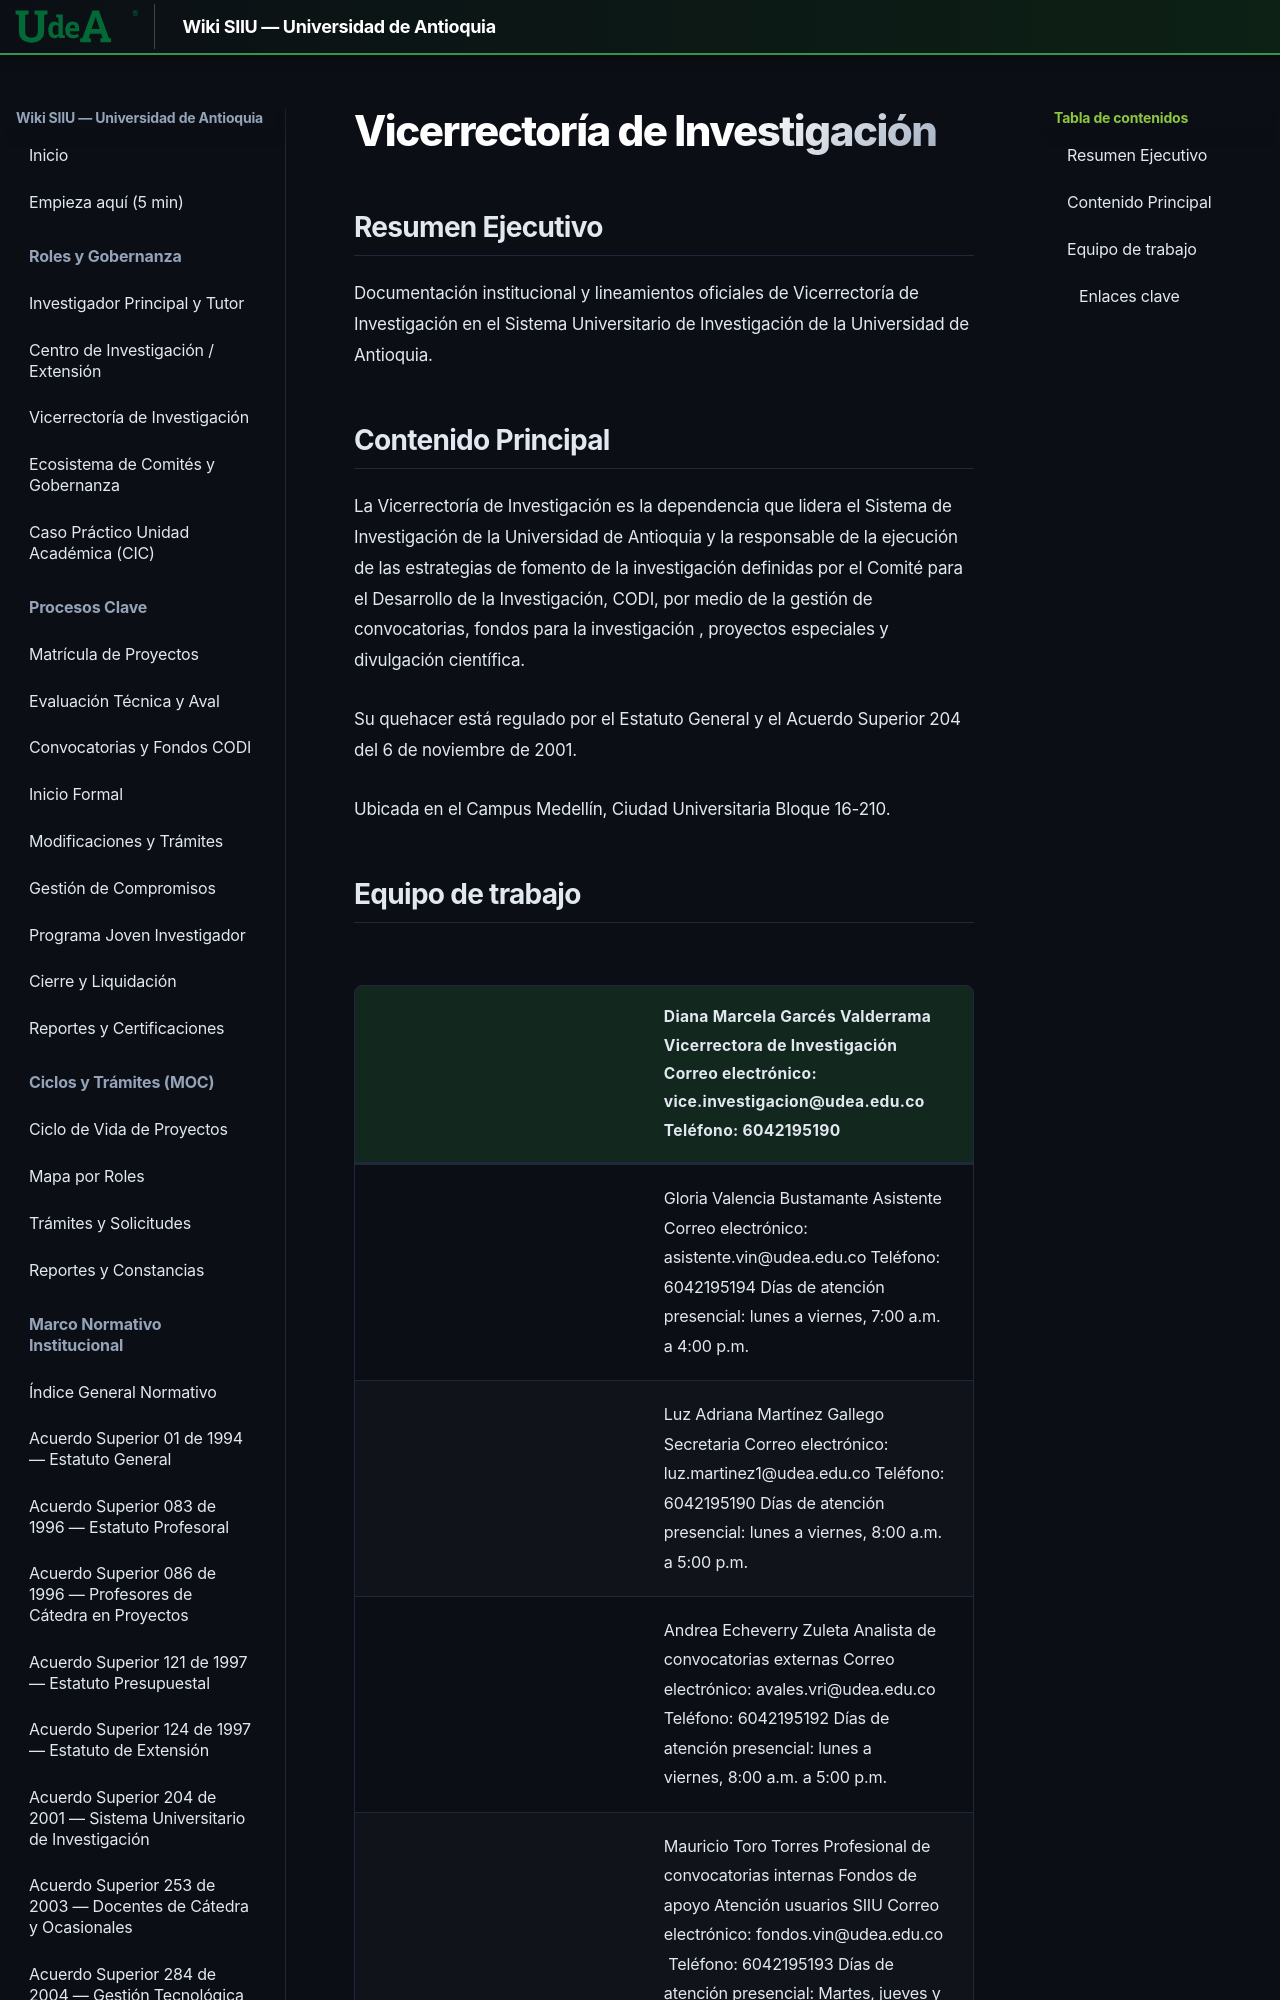

repository: Colors-svg/Wiki · page: 07_INVESTIGACION_CENTRAL_UDEA/vicerrectoria/index.html · generator: mkdocs

---
url_origen: "https://www.udea.edu.co/wps/portal/udea/web/inicio/investigacion/investigacion-udea/Contenido/asMenuLateral/vicerrectoria"
seccion: "Investigación Central - Órganos de Gobierno"
titulo: "Vicerrectoría de Investigación"
fecha_extraccion: "2026-11-18"
recursos_asociados:
  - tipo: "PDF"
    nombre: "Estatuto General"
    url: "http://secretariageneral.udea.edu.co/doc/a0001-1994.pdf"
search:
  boost: 1.6
---

# Vicerrectoría de Investigación

## Resumen Ejecutivo
Documentación institucional y lineamientos oficiales de Vicerrectoría de Investigación en el Sistema Universitario de Investigación de la Universidad de Antioquia.

## Contenido Principal
La Vicerrectoría de Investigación es la dependencia que lidera el Sistema de Investigación de la Universidad de Antioquia y la responsable de la ejecución de las estrategias de fomento de la investigación definidas por el Comité para el Desarrollo de la Investigación, CODI, por medio de la gestión de convocatorias, fondos para la investigación , proyectos especiales y divulgación científica.

Su quehacer está regulado por el Estatuto General y el Acuerdo Superior 204 del 6 de noviembre de 2001.

Ubicada en el Campus Medellín, Ciudad Universitaria Bloque 16-210.
